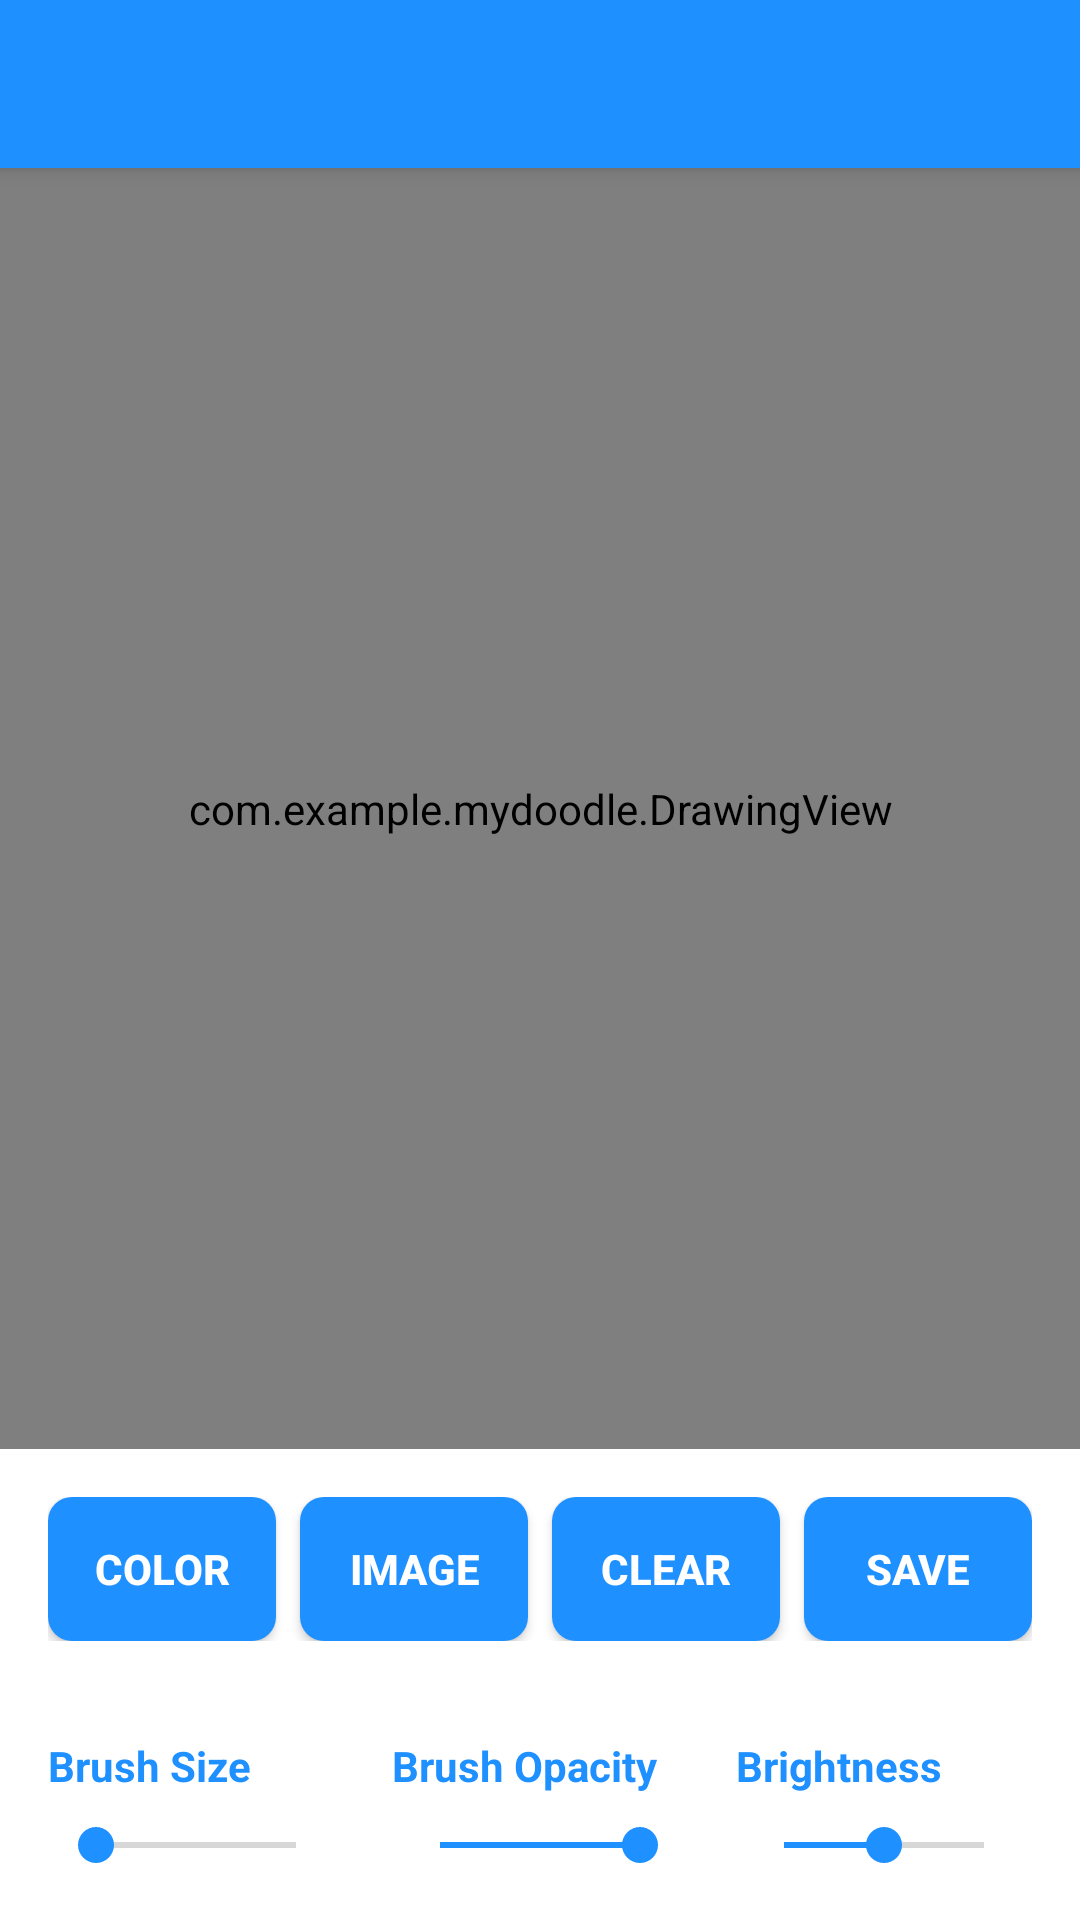

Layout XML and referenced resources for this Android screen:
<!-- AndroidManifest.xml: application theme Theme.MyDoodle -->
<!-- res/layout/activity_main.xml -->
<?xml version="1.0" encoding="utf-8"?>
<LinearLayout xmlns:android="http://schemas.android.com/apk/res/android"
    android:layout_width="match_parent"
    android:layout_height="match_parent"
    android:orientation="vertical">

    
    <androidx.appcompat.widget.Toolbar
        android:id="@+id/toolbar"
        android:layout_width="match_parent"
        android:layout_height="wrap_content"
        android:background="#1E90FF"
        android:title="MyDoodle"
        android:titleTextColor="#FFFFFF"
        android:elevation="4dp"
        android:padding="16dp" />

    
    <RelativeLayout
        android:layout_width="match_parent"
        android:layout_height="0dp"
        android:layout_weight="1">

        <ImageView
            android:id="@+id/image_view"
            android:layout_width="match_parent"
            android:layout_height="match_parent"
            android:scaleType="centerCrop"
            android:alpha="1.0" />

        <com.example.mydoodle.DrawingView
            android:id="@+id/drawing_view"
            android:layout_width="match_parent"
            android:layout_height="match_parent"
            android:background="#00FFFFFF" />

    </RelativeLayout>

    
    <LinearLayout
        android:layout_width="match_parent"
        android:layout_height="wrap_content"
        android:orientation="horizontal"
        android:padding="16dp"
        android:gravity="center">

        
        <Button
            android:id="@+id/choose_color_button"
            android:layout_width="0dp"
            android:layout_height="wrap_content"
            android:layout_weight="1"
            android:text="Color"
            android:textStyle="bold"
            android:background="@drawable/button_background"
            android:textColor="#FFFFFF"
            android:layout_marginEnd="8dp"
            android:padding="12dp" />

        
        <Button
            android:id="@+id/add_image_button"
            android:layout_width="0dp"
            android:layout_height="wrap_content"
            android:layout_weight="1"
            android:text="Image"
            android:textStyle="bold"
            android:background="@drawable/button_background"
            android:textColor="#FFFFFF"
            android:layout_marginEnd="8dp"
            android:padding="12dp" />

        
        <Button
            android:id="@+id/clear_button"
            android:layout_width="0dp"
            android:layout_height="wrap_content"
            android:layout_weight="1"
            android:text="Clear"
            android:textStyle="bold"
            android:background="@drawable/button_background"
            android:textColor="#FFFFFF"
            android:layout_marginEnd="8dp"
            android:padding="12dp" />

        
        <Button
            android:id="@+id/save_image_button"
            android:layout_width="0dp"
            android:layout_height="wrap_content"
            android:layout_weight="1"
            android:text="Save"
            android:textStyle="bold"
            android:background="@drawable/button_background"
            android:textColor="#FFFFFF"
            android:padding="12dp" />
    </LinearLayout>

    
    <LinearLayout
        android:layout_width="match_parent"
        android:layout_height="wrap_content"
        android:orientation="horizontal"
        android:padding="16dp">

        
        <LinearLayout
            android:layout_width="0dp"
            android:layout_height="wrap_content"
            android:layout_weight="1"
            android:orientation="vertical">

            <TextView
                android:layout_width="wrap_content"
                android:layout_height="wrap_content"
                android:text="Brush Size"
                android:textStyle="bold"
                android:textColor="#1E90FF"
                android:layout_marginBottom="8dp" />
            <SeekBar
                android:id="@+id/brush_size_seekbar"
                android:layout_width="match_parent"
                android:layout_height="wrap_content"
                android:max="50" />
        </LinearLayout>

        
        <LinearLayout
            android:layout_width="0dp"
            android:layout_height="wrap_content"
            android:layout_weight="1"
            android:orientation="vertical"
            android:layout_marginStart="16dp">

            <TextView
                android:layout_width="wrap_content"
                android:layout_height="wrap_content"
                android:text="Brush Opacity"
                android:textStyle="bold"
                android:textColor="#1E90FF"
                android:layout_marginBottom="8dp" />
            <SeekBar
                android:id="@+id/brush_opacity_seekbar"
                android:layout_width="match_parent"
                android:layout_height="wrap_content"
                android:max="255"
                android:progress="255" />
        </LinearLayout>

        
        <LinearLayout
            android:layout_width="0dp"
            android:layout_height="wrap_content"
            android:layout_weight="1"
            android:orientation="vertical"
            android:layout_marginStart="16dp">

            <TextView
                android:layout_width="wrap_content"
                android:layout_height="wrap_content"
                android:text="Brightness"
                android:textStyle="bold"
                android:textColor="#1E90FF"
                android:layout_marginBottom="8dp" />
            <SeekBar
                android:id="@+id/brightness_seekbar"
                android:layout_width="match_parent"
                android:layout_height="wrap_content"
                android:max="200"
                android:progress="100" />
        </LinearLayout>

    </LinearLayout>

</LinearLayout>
<!-- resources referenced by this layout -->
<resources>
  <!-- drawable button_background (drawable) -->
  <?xml version="1.0" encoding="utf-8"?>
  <ripple xmlns:android="http://schemas.android.com/apk/res/android"
      android:color="#70B2EE"> 
      <item android:id="@android:id/mask">
          <shape android:shape="rectangle">
              <solid android:color="#70B2EE" />
          </shape>
      </item>
      <item>
          <shape android:shape="rectangle">
              <solid android:color="#1E90FF" />
              <corners android:radius="8dp" />
          </shape>
      </item>
  </ripple>
  <style name="Theme.MyDoodle" parent="Theme.AppCompat.Light.NoActionBar">
          
          <item name="colorPrimary">#1E90FF</item>
          <item name="colorPrimaryDark">#1E90FF</item>
          <item name="colorAccent">#1E90FF</item>
  
          
          <item name="android:windowBackground">#FFFFFF</item>
          <item name="android:statusBarColor">#1E90FF</item>
      </style>
</resources>
